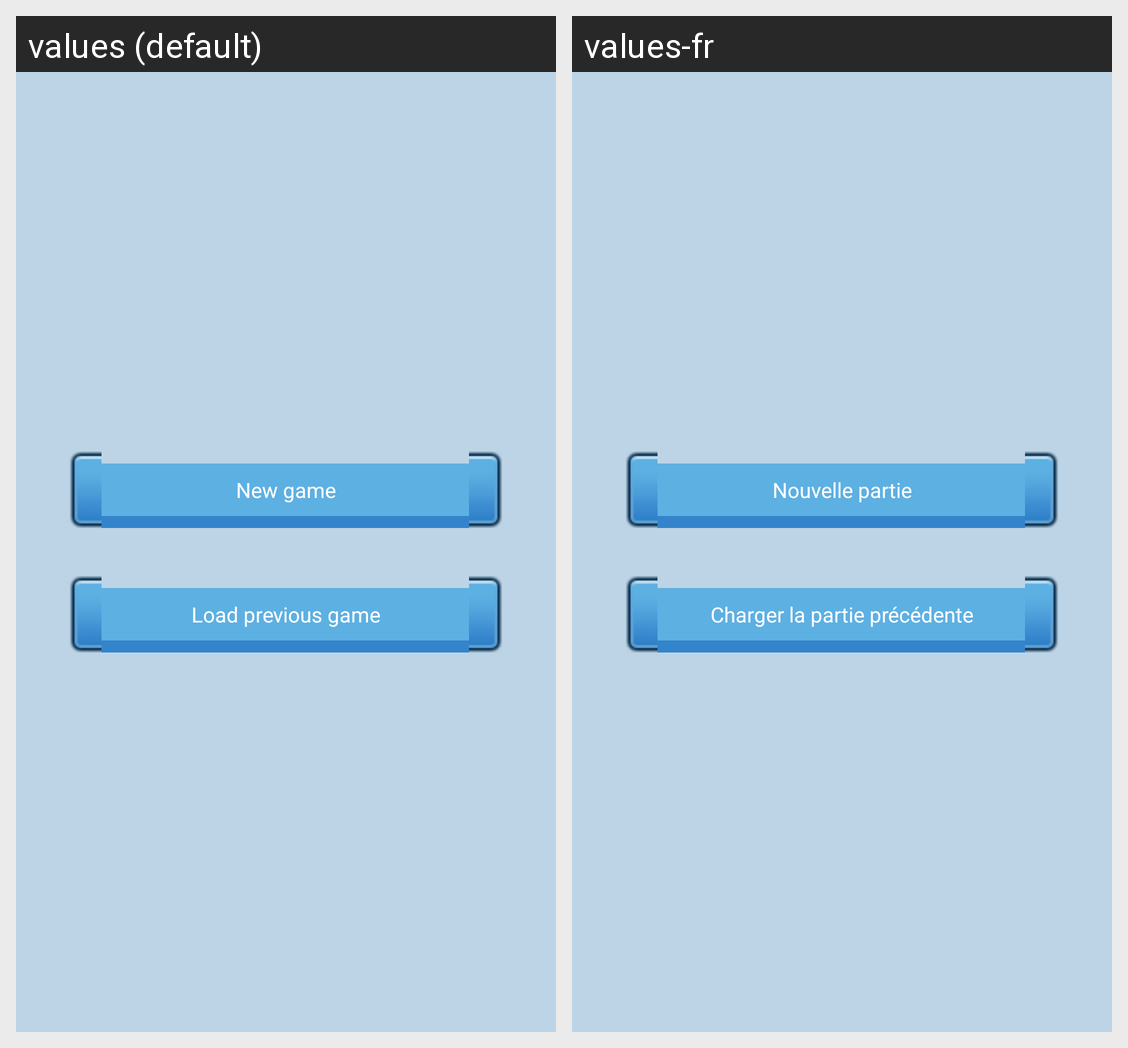

Here is an Android app screen in its default locale and in the app's own translations. Write out the translated-string differences for the strings that appear on this screen.
Android screen res/layout/activity_singleplayer_menu.xml rendered under 2 locales, left to right: values (default), values-fr. Device: Nexus 5 (rendered at 1080×1920; each locale shown at half size, 540×960, under a caption strip naming it); theme AppTheme.
Strings drawn on this screen, with the default value and each locale's value (text and hints the layout hard-codes, and strings that could not be matched under every locale, appear in the picture but are not listed):

button_new_game_text
  values: New game
  values-fr: Nouvelle partie

button_load_game_text
  values: Load previous game
  values-fr: Charger la partie précédente
